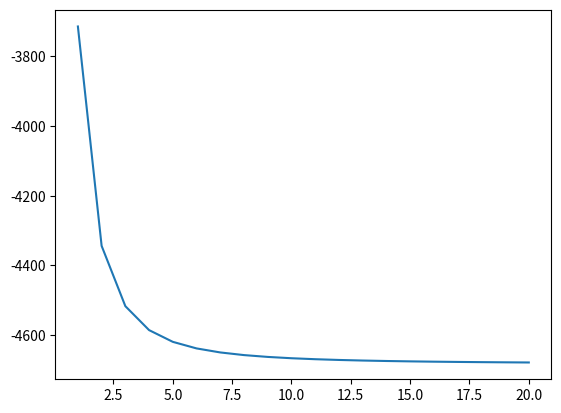

Here is the Python script that generated this plot:
import matplotlib.pyplot as plt

Q = -5e-9
k = 8.99e9
L = 10e-2
d = 6e-2

def E_x(n):
    dx = L / n
    xs = [(i - 1) * dx + dx / 2 for i in range(1, n + 1)]
    kdq = k * Q / n
    E_ix = [kdq / (L + d - xi)**2 for xi in xs]
    return sum(E_ix)

ns = list(range(1, 21))
Es = [E_x(n) for n in ns]

for n, E in zip(ns, Es):
    print("{:5d}{:15.1f}".format(n, E))

plt.plot(ns, Es)
plt.show()
